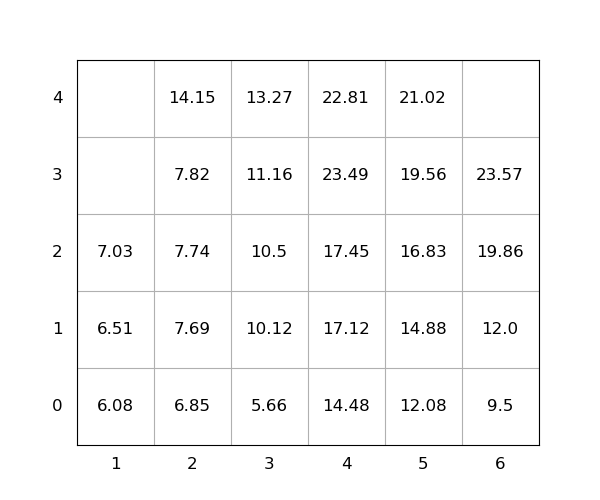

Values plotted in this chart, from the file beside it:
idx, loc_x, loc_y, loc_z, weight, group, score, seq, reloc, size(ft)
1, 2, 0, 0, 6.85, 0, 6.85, 1, 2.8688162956314045e-13, 20
2, 2, 0, 1, 7.69, 0, 7.69, 2, 0, 20
3, 4, 0, 0, 14.48, 0, 14.48, 3, 0, 20
4, 1, 0, 0, 6.08, 0, 6.08, 4, 0, 20
5, 4, 0, 1, 17.12, 0, 17.12, 5, 0, 20
6, 4, 0, 2, 17.45, 0, 17.45, 6, 0, 20
7, 6, 0, 0, 9.5, 0, 9.5, 7, 0, 20
8, 4, 0, 3, 23.49, 0, 23.49, 8, 1.0, 20
9, 5, 0, 0, 12.08, 0, 12.08, 9, 0, 20
10, 2, 0, 2, 7.74, 0, 7.74, 10, 0, 20
11, 6, 0, 1, 12.0, 0, 12.0, 11, 0, 20
12, 4, 0, 4, 22.81, 0, 22.81, 12, 1.0, 20
13, 6, 0, 2, 19.86, 0, 19.86, 13, 0, 20
14, 3, 0, 0, 5.66, 0, 5.66, 14, 0, 20
15, 1, 0, 1, 6.51, 0, 6.51, 15, 0, 20
16, 5, 0, 1, 14.88, 0, 14.88, 16, 0, 20
17, 5, 0, 2, 16.83, 0, 16.83, 17, 0, 20
18, 3, 0, 1, 10.12, 0, 10.12, 18, 0, 20
19, 5, 0, 3, 19.56, 0, 19.56, 19, 0, 20
20, 6, 0, 3, 23.57, 0, 23.57, 20, 0, 20
21, 5, 0, 4, 21.02, 0, 21.02, 21, 0, 20
22, 3, 0, 2, 10.5, 0, 10.5, 22, 0, 20
23, 3, 0, 3, 11.16, 0, 11.16, 23, 0, 20
24, 2, 0, 3, 7.82, 0, 7.82, 24, 0, 20
25, 2, 0, 4, 14.15, 0, 14.15, 25, 0, 20
26, 3, 0, 4, 13.27, 0, 13.27, 26, 0, 20
27, 1, 0, 2, 7.03, 0, 7.03, 27, 0, 20
